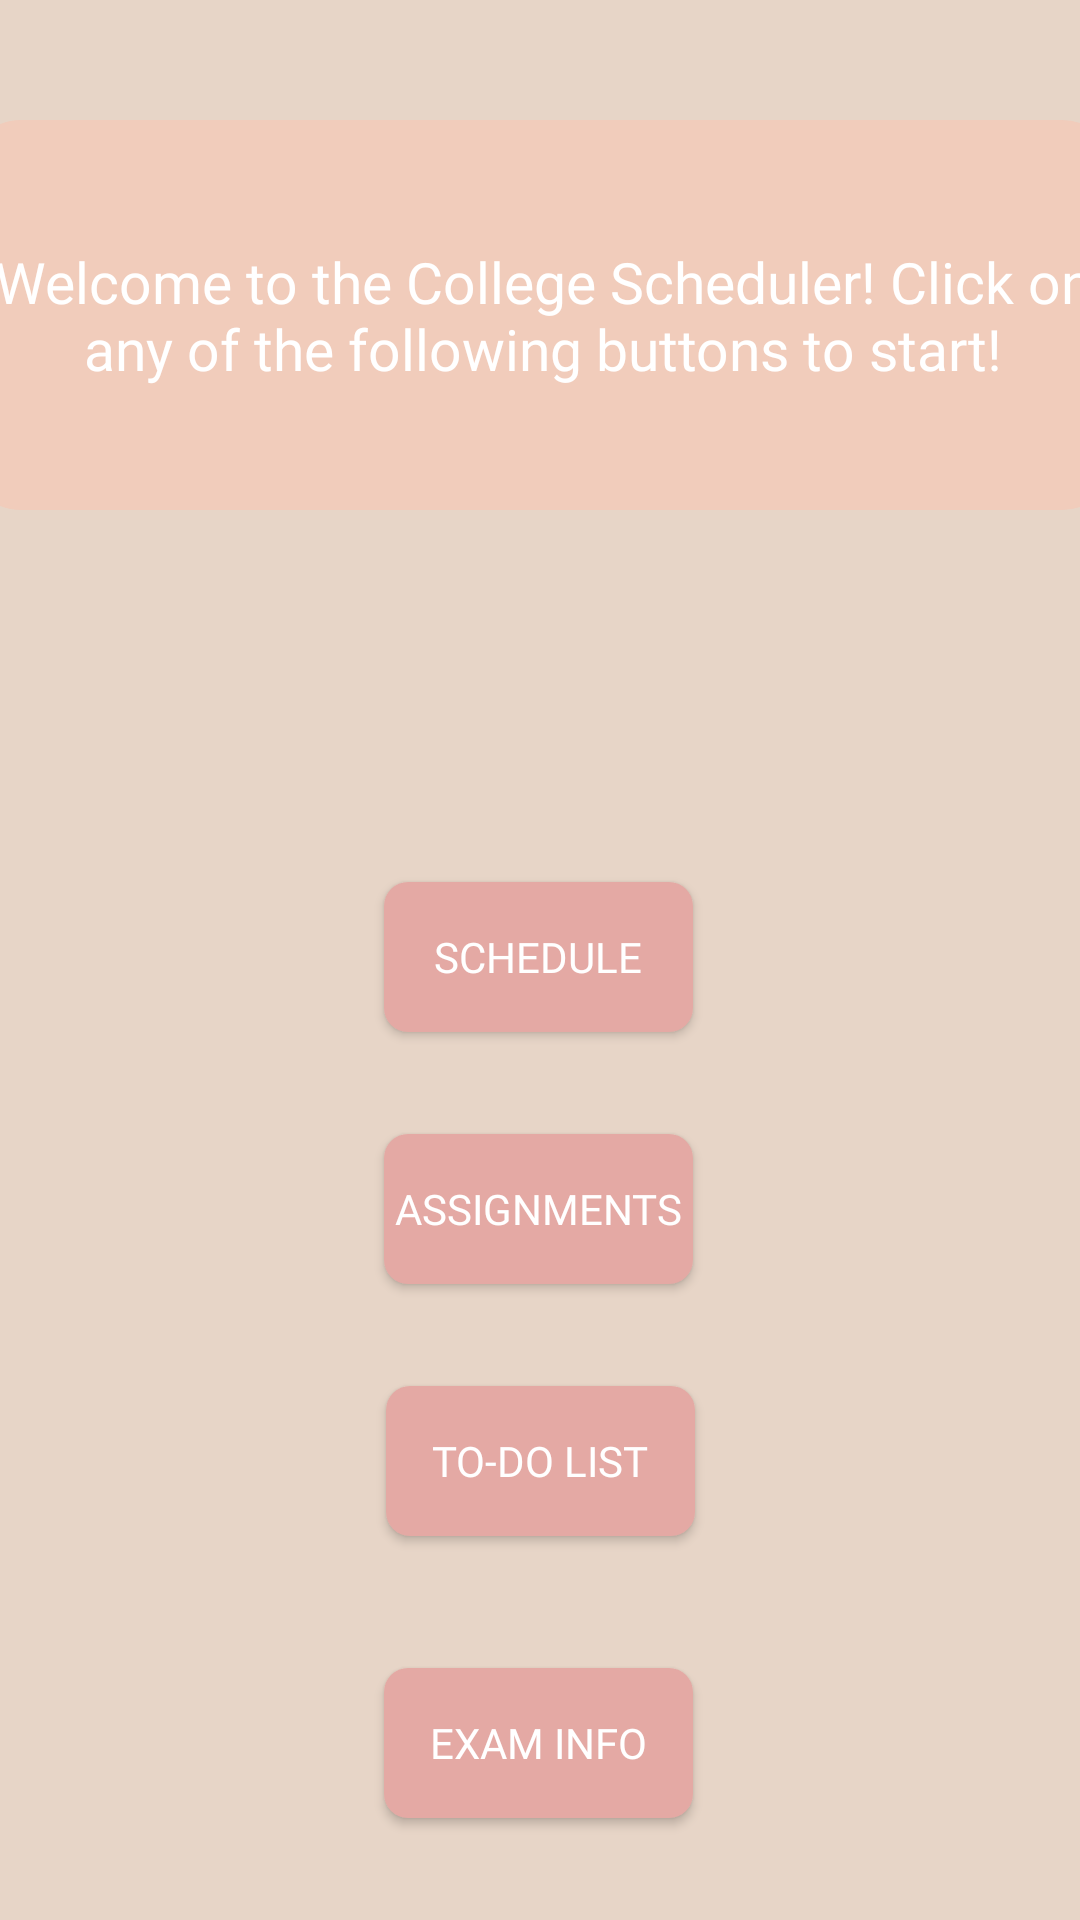

Reconstruct the res/layout file that produces this screen, plus the resources it refers to.
<!-- AndroidManifest.xml: application theme Theme.AppCompat.Light.DarkActionBar -->
<!-- res/layout/fragment_activity_main.xml -->
<?xml version="1.0" encoding="utf-8"?>
<androidx.constraintlayout.widget.ConstraintLayout xmlns:android="http://schemas.android.com/apk/res/android"
    xmlns:app="http://schemas.android.com/apk/res-auto"
    xmlns:tools="http://schemas.android.com/tools"
    android:layout_width="match_parent"
    android:layout_height="match_parent"
    android:orientation="vertical"
    android:background="@color/carolina_blue">


    <TextView
        android:id="@+id/textview_first"
        android:layout_width="383dp"
        android:layout_height="130dp"
        android:layout_marginTop="40dp"
        android:background="@drawable/rounded_buttom_no_color"
        android:fontFamily="@font/roboto_black"
        android:gravity="center"
        android:textAlignment="center"
        android:paddingLeft="4dp"
        android:paddingEnd="3dp"
        android:paddingRight="2dp"
        android:text="@string/welcome_message"
        android:textColor="#FFFFFF"
        android:textSize="19sp"
        app:layout_constraintEnd_toEndOf="parent"
        app:layout_constraintHorizontal_bias="0.495"
        app:layout_constraintStart_toStartOf="parent"
        app:layout_constraintTop_toTopOf="parent" />

    <androidx.appcompat.widget.AppCompatButton
        android:id="@+id/schedule_button"
        android:layout_width="103dp"
        android:layout_height="50dp"
        android:layout_marginTop="90dp"
        android:background="@drawable/roundedbutton"
        android:fontFamily="@font/roboto_black"
        android:text="Schedule"
        android:textColor="@color/white"
        app:layout_constraintBottom_toTopOf="@+id/assignment_button"
        app:layout_constraintEnd_toEndOf="parent"
        app:layout_constraintHorizontal_bias="0.498"
        app:layout_constraintStart_toStartOf="parent"
        app:layout_constraintTop_toBottomOf="@+id/textview_first"
        app:layout_constraintVertical_bias="0.49" />

    <androidx.appcompat.widget.AppCompatButton
        android:id="@+id/assignment_button"
        android:layout_width="103dp"
        android:layout_height="50dp"
        android:background="@drawable/roundedbutton"
        android:text="Assignments"
        android:fontFamily="@font/roboto_black"
        android:textColor="#FFFFFF"
        app:layout_constraintBottom_toTopOf="@+id/todo_button"
        app:layout_constraintEnd_toEndOf="parent"
        app:layout_constraintHorizontal_bias="0.498"
        app:layout_constraintStart_toStartOf="parent"
        app:layout_constraintTop_toBottomOf="@+id/schedule_button" />

    <androidx.appcompat.widget.AppCompatButton
        android:id="@+id/todo_button"
        android:layout_width="103dp"
        android:layout_height="50dp"
        android:layout_marginBottom="9dp"
        android:background="@drawable/roundedbutton"
        android:text="To-Do List"
        android:fontFamily="@font/roboto_black"
        android:textColor="#FFFFFF"
        app:layout_constraintBottom_toTopOf="@+id/examinfo_button"
        app:layout_constraintEnd_toEndOf="parent"
        app:layout_constraintHorizontal_bias="0.501"
        app:layout_constraintStart_toStartOf="parent"
        app:layout_constraintTop_toBottomOf="@+id/assignment_button" />

    <androidx.appcompat.widget.AppCompatButton
        android:id="@+id/examinfo_button"
        android:layout_width="103dp"
        android:layout_height="50dp"
        android:layout_marginTop="1dp"
        android:background="@drawable/roundedbutton"
        android:fontFamily="@font/roboto_black"
        android:text="Exam Info"
        android:textColor="#FFFFFF"
        app:layout_constraintBottom_toBottomOf="parent"
        app:layout_constraintEnd_toEndOf="parent"
        app:layout_constraintHorizontal_bias="0.498"
        app:layout_constraintStart_toStartOf="parent"
        app:layout_constraintTop_toBottomOf="@+id/todo_button" />


</androidx.constraintlayout.widget.ConstraintLayout>
<!-- resources referenced by this layout -->
<resources>
  <color name="carolina_blue">#E7D5C7</color>
  <color name="white">#FFFFFFFF</color>
  <!-- drawable rounded_buttom_no_color (drawable) -->
  <?xml version="1.0" encoding="utf-8"?>
  <shape xmlns:android="http://schemas.android.com/apk/res/android"
      android:shape="rectangle">
      <solid android:color="@color/intro_back" />
      <corners android:bottomRightRadius="18dp"
          android:bottomLeftRadius="18dp"
          android:topRightRadius="18dp"
          android:topLeftRadius="18dp"/>
  </shape>
  <!-- drawable roundedbutton (drawable) -->
  <?xml version="1.0" encoding="utf-8"?>
  <shape xmlns:android="http://schemas.android.com/apk/res/android"
      android:shape="rectangle">
      <solid android:color="@color/charcoal" />
      <corners android:bottomRightRadius="8dp"
          android:bottomLeftRadius="8dp"
          android:topRightRadius="8dp"
          android:topLeftRadius="8dp"/>
  </shape>
  <string name="welcome_message">
          Welcome to the College Scheduler! Click on any of the following buttons to start!
      </string>
  <color name="intro_back">#F1CCBB</color>
  <color name="charcoal">#E4A9A4</color>
</resources>
